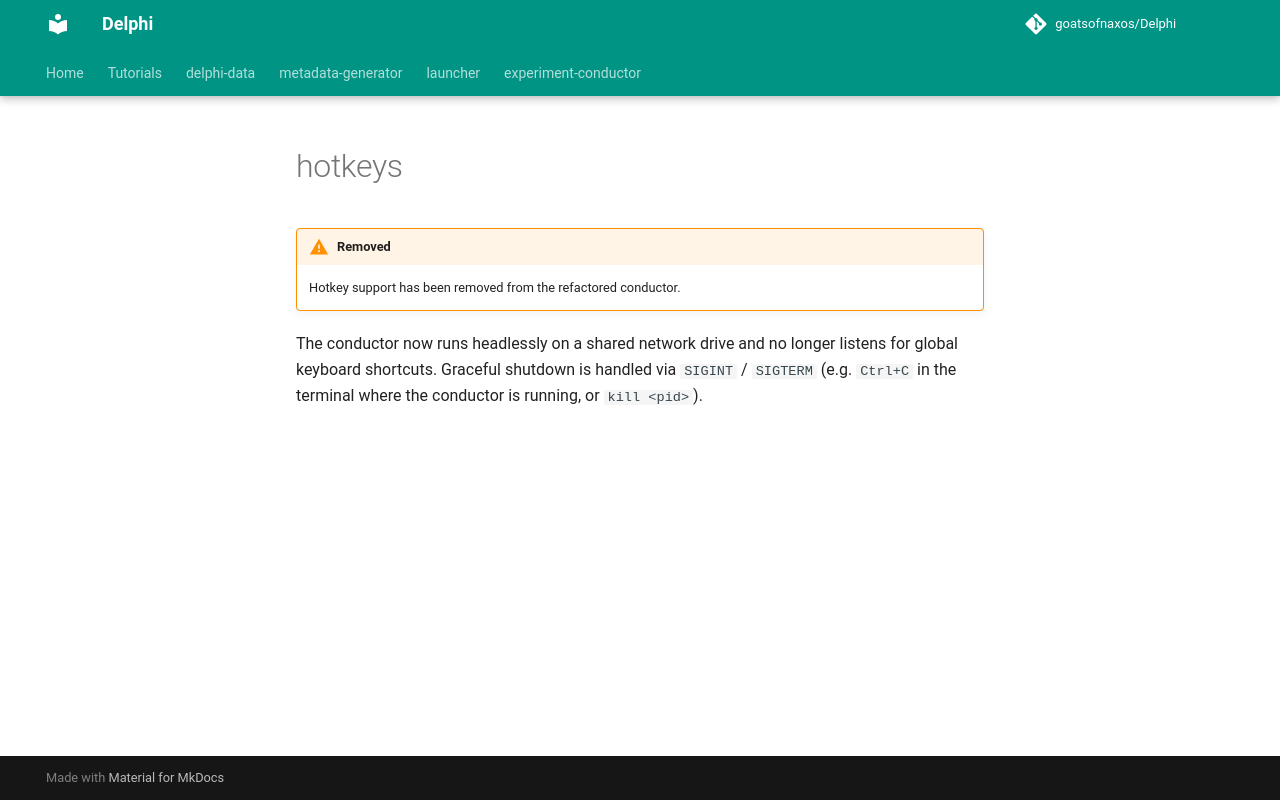

repository: goatsofnaxos/Delphi · page: experiment-conductor/api/hotkeys/index.html · generator: mkdocs

# hotkeys

!!! warning "Removed"
    Hotkey support has been removed from the refactored conductor.

The conductor now runs headlessly on a shared network drive and no longer
listens for global keyboard shortcuts.  Graceful shutdown is handled via
`SIGINT` / `SIGTERM` (e.g. `Ctrl+C` in the terminal where the conductor is
running, or `kill <pid>`).
